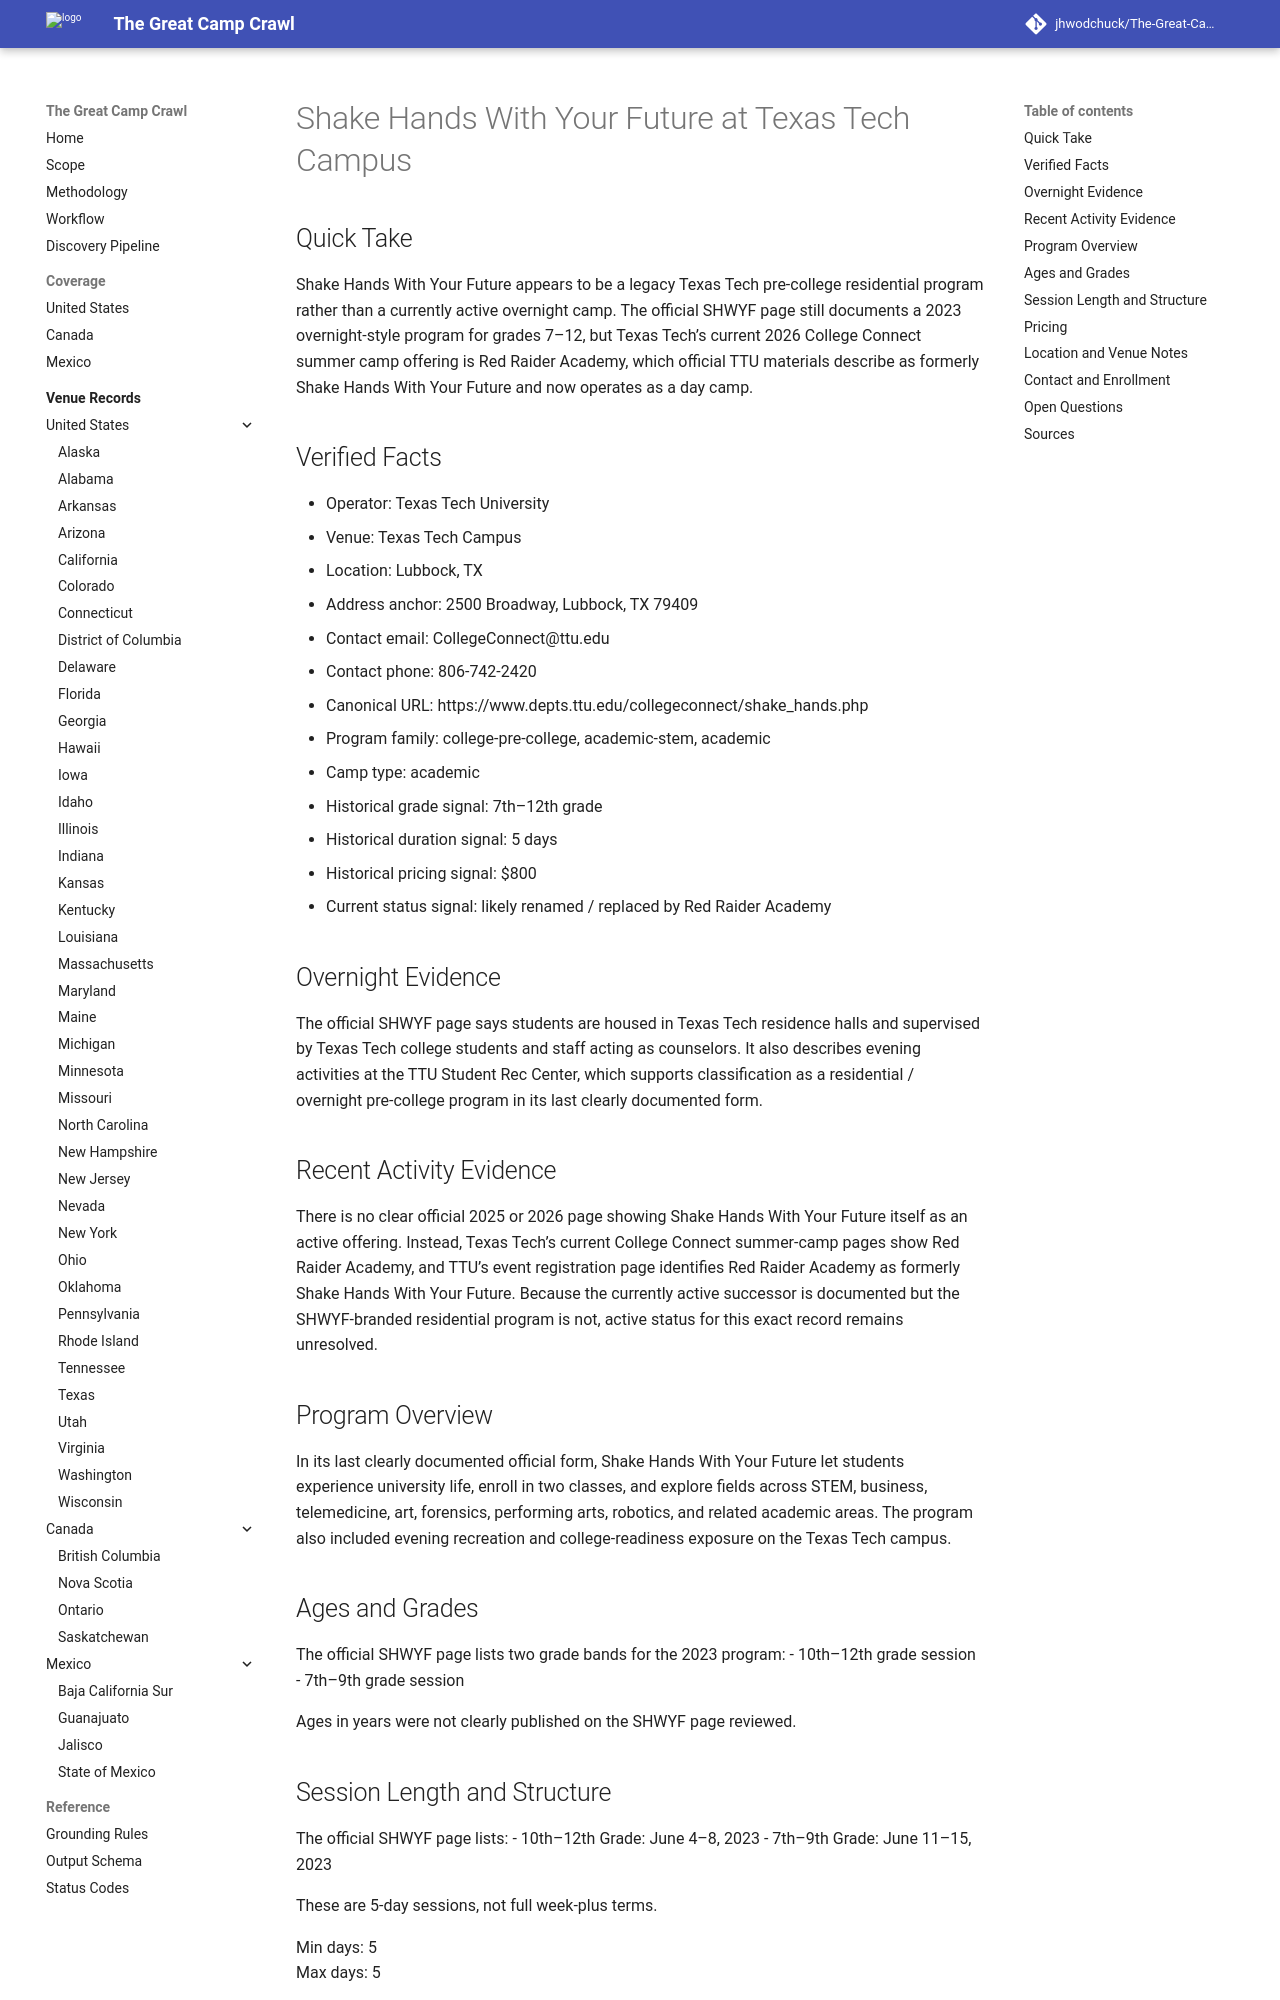

repository: jhwodchuck/The-Great-Camp-Crawl · page: camps/us/tx/shake-hands-with-your-future--us-tx-lubbock-texas-tech-campus--cand-us-tx-lubbock-shake-hands-with-your-future-texas-tech-campus/index.html · generator: mkdocs

---
record_id: cand-us-tx-lubbock-shake-hands-with-your-future-texas-tech-campus
camp_id: shake-hands-with-your-future
venue_id: us-tx-lubbock-texas-tech-campus
name: Shake Hands With Your Future
display_name: Shake Hands With Your Future at Texas Tech Campus
country: US
country_name: United States
region: TX
region_name: Texas
city: Lubbock
venue_name: Texas Tech Campus
program_family:
- college-pre-college
- academic-stem
- academic
camp_types:
- academic
priority_flags:
  college_precollege: true
  one_week_plus: false
languages_found:
- en
source_language_primary: en
activity_status: unknown
activity_evidence_window_months: 24
duration:
  min_days: 5
  max_days: 5
pricing:
  currency: USD
  amount_min: 800
  amount_max: 800
  boarding_included: null
ages:
  min: null
  max: null
grades:
  min: 7
  max: 12
operator:
  name: Texas Tech University
  type: university
website:
  canonical_url: https://www.depts.ttu.edu/collegeconnect/shake_hands.php
  admissions_url: null
  session_dates_url: https://www.depts.ttu.edu/collegeconnect/shake_hands.php
  pricing_url: https://www.depts.ttu.edu/collegeconnect/shake_hands.php
contact:
  email: CollegeConnect@ttu.edu
  phone: 806-742-2420
location:
  address: 2500 Broadway
  postal_code: '79409'
  latitude: null
  longitude: null
verification:
  overnight_confirmed: true
  active_past_2_years_confirmed: false
  confidence: medium
  last_verified: '2026-04-17'
evidence:
  overnight_source_url: https://www.depts.ttu.edu/collegeconnect/shake_hands.php
  recent_activity_source_url: https://www.depts.ttu.edu/collegeconnect/academy/
  duration_source_url: https://www.depts.ttu.edu/collegeconnect/shake_hands.php
  pricing_source_url: https://www.depts.ttu.edu/collegeconnect/shake_hands.php
tags:
- us
- tx
- lubbock
- college-pre-college
- academic-stem
- academic
- overnight
- residential
- legacy-program
- texas-tech
draft_status: draft
---

# Shake Hands With Your Future at Texas Tech Campus

## Quick Take
Shake Hands With Your Future appears to be a legacy Texas Tech pre-college residential program rather than a currently active overnight camp. The official SHWYF page still documents a 2023 overnight-style program for grades 7–12, but Texas Tech’s current 2026 College Connect summer camp offering is Red Raider Academy, which official TTU materials describe as formerly Shake Hands With Your Future and now operates as a day camp.

## Verified Facts
- Operator: Texas Tech University
- Venue: Texas Tech Campus
- Location: Lubbock, TX
- Address anchor: 2500 Broadway, Lubbock, TX 79409
- Contact email: CollegeConnect@ttu.edu
- Contact phone: 806-742-2420
- Canonical URL: https://www.depts.ttu.edu/collegeconnect/shake_hands.php
- Program family: college-pre-college, academic-stem, academic
- Camp type: academic
- Historical grade signal: 7th–12th grade
- Historical duration signal: 5 days
- Historical pricing signal: $800
- Current status signal: likely renamed / replaced by Red Raider Academy

## Overnight Evidence
The official SHWYF page says students are housed in Texas Tech residence halls and supervised by Texas Tech college students and staff acting as counselors. It also describes evening activities at the TTU Student Rec Center, which supports classification as a residential / overnight pre-college program in its last clearly documented form.

## Recent Activity Evidence
There is no clear official 2025 or 2026 page showing Shake Hands With Your Future itself as an active offering. Instead, Texas Tech’s current College Connect summer-camp pages show Red Raider Academy, and TTU’s event registration page identifies Red Raider Academy as formerly Shake Hands With Your Future. Because the currently active successor is documented but the SHWYF-branded residential program is not, active status for this exact record remains unresolved.
